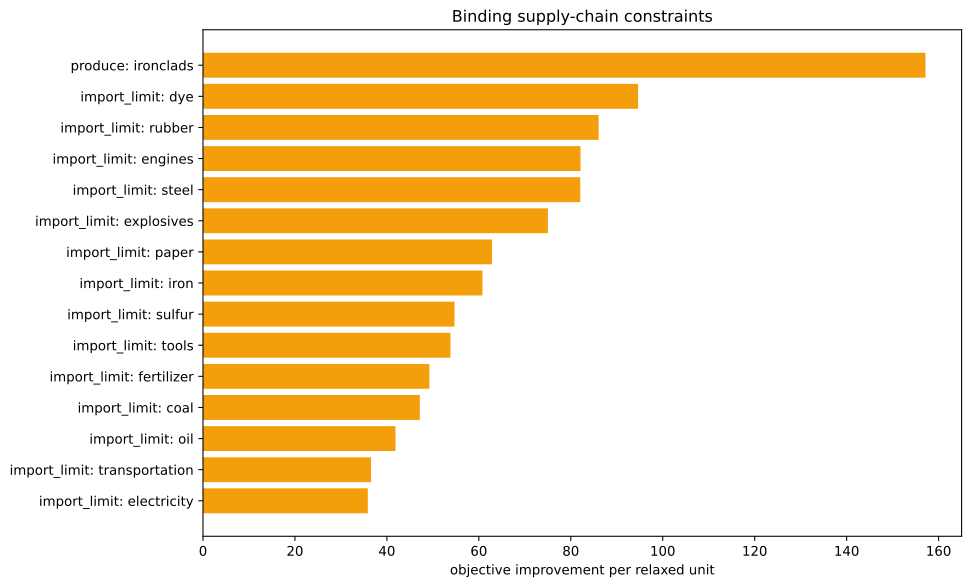

The data file committed next to this chart (first rows):
kind, family, label, realized_value, bound, slack, residual, binding, solver_marginal, improvement_per_unit
inequality, import_limit, ammunition, 0.0, 0.0, 0.0, 0.0, True, -0.0, 0.0
inequality, import_limit, small_arms, 0.0, 0.0, 0.0, 0.0, True, -0.0, 0.0
inequality, import_limit, artillery, 0.0, 0.0, 0.0, 0.0, True, -0.0, 0.0
inequality, import_limit, tanks, 0.0, 0.0, 0.0, 0.0, True, -0.0, 0.0
inequality, import_limit, aeroplanes, 0.0, 0.0, 0.0, 0.0, True, -0.0, 0.0
inequality, import_limit, manowars, 0.0, 0.0, 0.0, 0.0, True, -0.0, 0.0
inequality, import_limit, ironclads, -1250, 0.0, 1250, 0.0, False, -0.0, 0.0
inequality, import_limit, grain, 0.0, 0.0, 0.0, 0.0, True, -0.0, 0.0
inequality, import_limit, fish, 0.0, 0.0, 0.0, 0.0, True, -0.0, 0.0
inequality, import_limit, fabric, 0.0, 0.0, 0.0, 0.0, True, -0.0, 0.0
inequality, import_limit, wood, 0.0, 0.0, 0.0, 0.0, True, -35.09, 35.09
inequality, import_limit, groceries, 0.0, 0.0, 0.0, 0.0, True, -0.0, 0.0
inequality, import_limit, clothes, 0.0, 0.0, 0.0, 0.0, True, -0.0, 0.0
inequality, import_limit, furniture, 0.0, 0.0, 0.0, 0.0, True, -0.0, 0.0
inequality, import_limit, paper, 0.0, 0.0, 0.0, 0.0, True, -62.87, 62.87
inequality, import_limit, services, 0.0, 0.0, 0.0, 0.0, True, -0.0, 0.0
inequality, import_limit, transportation, -1.4210854715202004e-14, 0.0, 1.4210854715202004e-14, 0.0, True, -36.55, 36.55
inequality, import_limit, electricity, 1.1368683772161603e-13, 0.0, -1.1368683772161603e-13, 0.0, True, -35.85, 35.85
inequality, import_limit, merchant_marine, 0.0, 0.0, 0.0, 0.0, True, -0.0, 0.0
inequality, import_limit, clippers, 0.0, 0.0, 0.0, 0.0, True, -0.0, 0.0
inequality, import_limit, steamers, 0.0, 0.0, 0.0, 0.0, True, -0.0, 0.0
inequality, import_limit, silk, 0.0, 0.0, 0.0, 0.0, True, -0.0, 0.0
inequality, import_limit, dye, 5.551115123125783e-17, 0.0, -5.551115123125783e-17, 0.0, True, -94.64, 94.64
inequality, import_limit, sulfur, 1.3322676295501878e-15, 0.0, -1.3322676295501878e-15, 0.0, True, -54.7, 54.7
inequality, import_limit, coal, -3.419486915845482e-14, 0.0, 3.419486915845482e-14, 0.0, True, -47.16, 47.16
inequality, import_limit, iron, 1.4210854715202004e-14, 0.0, -1.4210854715202004e-14, 0.0, True, -60.78, 60.78
inequality, import_limit, lead, 0.0, 0.0, 0.0, 0.0, True, -0.0, 0.0
inequality, import_limit, hardwood, 0.0, 0.0, 0.0, 0.0, True, -0.0, 0.0
inequality, import_limit, rubber, -4.996003610813204e-16, 0.0, 4.996003610813204e-16, 0.0, True, -86.05, 86.05
inequality, import_limit, oil, 7.389644451905042e-13, 0.0, -7.389644451905042e-13, 0.0, True, -41.87, 41.87
inequality, import_limit, engines, -3.694822225952521e-13, 0.0, 3.694822225952521e-13, 0.0, True, -82.12, 82.12
inequality, import_limit, steel, 1.2079226507921703e-13, 0.0, -1.2079226507921703e-13, 0.0, True, -82.06, 82.06
inequality, import_limit, glass, 0.0, 0.0, 0.0, 0.0, True, -0.0, 0.0
inequality, import_limit, fertilizer, -4.773959005888173e-15, 0.0, 4.773959005888173e-15, 0.0, True, -49.24, 49.24
inequality, import_limit, tools, -1.0458300891968975e-13, 0.0, 1.0458300891968975e-13, 0.0, True, -53.82, 53.82
inequality, import_limit, explosives, -1.4210854715202004e-14, 0.0, 1.4210854715202004e-14, 0.0, True, -75.02, 75.02
inequality, import_limit, porcelain, 0.0, 0.0, 0.0, 0.0, True, -0.0, 0.0
inequality, import_limit, meat, 0.0, 0.0, 0.0, 0.0, True, -0.0, 0.0
inequality, import_limit, fruit, 0.0, 0.0, 0.0, 0.0, True, -0.0, 0.0
inequality, import_limit, liquor, 0.0, 0.0, 0.0, 0.0, True, -0.0, 0.0
inequality, import_limit, wine, 0.0, 0.0, 0.0, 0.0, True, -0.0, 0.0
inequality, import_limit, tea, 0.0, 0.0, 0.0, 0.0, True, -0.0, 0.0
inequality, import_limit, coffee, 0.0, 0.0, 0.0, 0.0, True, -0.0, 0.0
inequality, import_limit, sugar, 0.0, 0.0, 0.0, 0.0, True, -0.0, 0.0
inequality, import_limit, tobacco, 0.0, 0.0, 0.0, 0.0, True, -0.0, 0.0
inequality, import_limit, opium, 0.0, 0.0, 0.0, 0.0, True, -0.0, 0.0
inequality, import_limit, automobiles, 0.0, 0.0, 0.0, 0.0, True, -0.0, 0.0
inequality, import_limit, telephones, 0.0, 0.0, 0.0, 0.0, True, -0.0, 0.0
inequality, import_limit, radios, 0.0, 0.0, 0.0, 0.0, True, -0.0, 0.0
inequality, import_limit, luxury_clothes, 0.0, 0.0, 0.0, 0.0, True, -0.0, 0.0
inequality, import_limit, luxury_furniture, 0.0, 0.0, 0.0, 0.0, True, -0.0, 0.0
inequality, import_limit, gold, 0.0, 0.0, 0.0, 0.0, True, -0.0, 0.0
inequality, import_limit, fine_art, 0.0, 0.0, 0.0, 0.0, True, -0.0, 0.0
inequality, produce, ironclads, -1250, -1250, 0.0, 0.0, True, -157.1, 157.1
equality, era_cap, era_cap, 0.0, 0.0, , 0.0, True, -0.0, 
equality, banned_building_groups, bg_gold_fields, 0.0, 0.0, , 0.0, True, -0.0, 
equality, banned_building_groups, bg_army, 0.0, 0.0, , 0.0, True, -0.0, 
equality, banned_building_groups, bg_conscription, 0.0, 0.0, , 0.0, True, -0.0, 
equality, banned_building_groups, bg_naval_fortification, 0.0, 0.0, , 0.0, True, -0.0, 
equality, banned_building_groups, bg_naval_administration, 0.0, 0.0, , 0.0, True, -0.0, 
... 16 more rows
